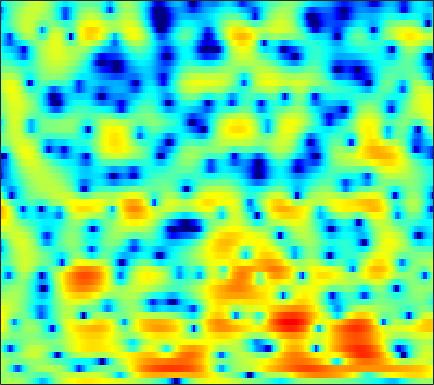

The data file committed next to this chart (first rows):
0.83846, 1.0943, 1.368, 1.5622, 1.6614, 1.7205, 1.6878, 1.6018, 1.4073, 1.0869, 0.66038, 0.24309, -0.44775, -1.3211, -2.0928, -3.3273, -4.7663, -5.9665, -7.5351, -8.3798, -7.9129, -6.7742, -4.9795, -3.2026
0.6938, 0.8221, 0.8379, 0.7073, 0.5457, 0.2822, 0.004321, -0.1861, -0.3911, -0.5393, -0.626, -0.6821, -0.7724, -0.9341, -1.108, -1.427, -1.819, -2.127, -2.467, -2.62, -2.473, -2.147, -1.483, -0.6929
2.192, 1.506, 0.334, -1.208, -2.702, -5.292, -8.882, -12.12, -13.2, -9.336, -5.98, -4.145, -2.342, -1.024, -0.2782, 0.4652, 1.008, 1.305, 1.6, 1.799, 1.928, 1.99, 2.039, 2.03
2.116, 1.724, 1.181, 0.6367, 0.2695, -0.1594, -0.4567, -0.585, -0.6051, -0.4816, -0.2318, 0.005288, 0.3367, 0.6554, 0.8583, 1.035, 1.11, 1.097, 0.9804, 0.7667, 0.433, 0.1374, -0.3175, -0.7989
1.151, 0.4806, -0.3896, -1.081, -1.386, -1.424, -1.084, -0.653, 0.03391, 0.7581, 1.433, 1.887, 2.379, 2.74, 2.911, 2.989, 2.889, 2.681, 2.223, 1.514, 0.4961, -0.5176, -2.28, -4.779
-2.091, -3.741, -6.74, -11.22, -15.14, -13.13, -8.211, -5.606, -3.088, -1.268, 0.07314, 0.8578, 1.659, 2.225, 2.517, 2.735, 2.781, 2.716, 2.491, 2.13, 1.637, 1.196, 0.5465, -0.1143
-0.4538, -0.9269, -1.533, -2.016, -2.231, -2.288, -2.089, -1.819, -1.36, -0.8446, -0.362, -0.04035, 0.3152, 0.5681, 0.6982, 0.7894, 0.7932, 0.7509, 0.6287, 0.4587, 0.2719, 0.1401, -0.001252, -0.05851
2.19, 1.809, 1.292, 0.8046, 0.4795, 0.1361, -0.07505, -0.148, -0.1391, -0.03636, 0.1021, 0.2154, 0.3361, 0.3878, 0.3688, 0.2478, 0.02255, -0.2285, -0.6744, -1.187, -1.738, -2.139, -2.553, -2.708
4.954, 4.15, 2.888, 1.44, 0.3064, -1.072, -1.915, -2.012, -1.532, -0.7338, 0.03859, 0.5221, 0.9719, 1.187, 1.206, 1.013, 0.5805, 0.1027, -0.7689, -1.977, -3.671, -5.402, -8.818, -14.55
6.131, 5.042, 3.162, 0.6291, -1.895, -6.535, -11.2, -9.371, -5.149, -2.444, -0.8226, -0.07955, 0.4289, 0.5058, 0.3393, -0.1303, -0.7774, -1.323, -2.068, -2.795, -3.451, -3.881, -4.367, -4.468
5.495, 4.904, 3.995, 2.989, 2.227, 1.295, 0.5942, 0.2401, -0.0338, -0.2187, -0.4502, -0.7391, -1.387, -2.38, -3.387, -5.129, -7.474, -9.606, -12.29, -12.52, -10.21, -8.267, -6.064, -4.268
4.299, 4.082, 3.724, 3.307, 2.965, 2.483, 1.978, 1.585, 1.023, 0.3897, -0.3349, -0.9752, -1.989, -3.216, -4.308, -6.022, -8.029, -9.573, -11.1, -11.09, -9.541, -8.032, -6.074, -4.31
2.587, 2.624, 2.616, 2.524, 2.406, 2.177, 1.853, 1.552, 1.069, 0.4822, -0.2281, -0.8249, -1.685, -2.637, -3.387, -4.388, -5.271, -5.792, -6.229, -6.315, -5.945, -5.414, -4.457, -3.322
0.5252, 0.9336, 1.36, 1.647, 1.76, 1.8, 1.702, 1.547, 1.21, 0.7347, 0.1116, -0.4538, -1.356, -2.42, -3.308, -4.598, -5.962, -7.008, -8.205, -8.811, -8.454, -7.588, -5.941, -4.088
-1.695, -0.9491, -0.2152, 0.3216, 0.6228, 0.9042, 1.063, 1.087, 0.9807, 0.7035, 0.2159, -0.3081, -1.245, -2.42, -3.504, -5.305, -7.634, -9.877, -14.12, -22.52, -21.68, -14.43, -9.074, -5.434
-2.953, -2.837, -2.735, -2.555, -2.256, -1.68, -0.9925, -0.5182, -0.03596, 0.1666, 0.06399, -0.2391, -0.926, -1.985, -3.006, -4.635, -6.428, -7.79, -9.288, -9.892, -9.289, -8.203, -6.138, -3.832
-3.842, -5.431, -8.598, -12.58, -12.23, -7.546, -3.884, -1.978, -0.2324, 0.7953, 1.246, 1.262, 0.8508, -0.1082, -1.161, -3.092, -5.833, -8.717, -14.7, -21.29, -12.87, -8.848, -5.178, -2.527
-2.684, -3.501, -4.648, -5.36, -5.047, -3.46, -1.46, -0.1014, 1.329, 2.318, 2.853, 2.977, 2.791, 2.248, 1.599, 0.4306, -1.028, -2.194, -3.602, -4.196, -3.814, -3.17, -2.149, -1.263
-3.346, -2.884, -2.255, -1.563, -0.9742, -0.1218, 0.7685, 1.415, 2.168, 2.734, 3.1, 3.217, 3.172, 2.94, 2.629, 2.094, 1.466, 0.9712, 0.3255, -0.2096, -0.6917, -1.028, -1.503, -2.16
-5.952, -4.795, -3.336, -1.971, -1.03, 0.09004, 1.038, 1.638, 2.288, 2.754, 3.027, 3.117, 3.076, 2.843, 2.573, 2.114, 1.559, 1.098, 0.4722, -0.1914, -0.8413, -1.299, -1.955, -2.674
-9.818, -7.353, -4.601, -2.419, -1.079, 0.3644, 1.481, 2.127, 2.757, 3.154, 3.321, 3.303, 3.109, 2.712, 2.314, 1.626, 0.7938, 0.1143, -0.8361, -1.775, -2.559, -3.01, -3.385, -3.502
-7.546, -5.227, -2.689, -0.6959, 0.4857, 1.712, 2.619, 3.111, 3.533, 3.718, 3.683, 3.505, 3.079, 2.448, 1.808, 0.7222, -0.6579, -1.929, -3.951, -6.336, -8.795, -9.983, -9.45, -7.566
-0.2965, 0.2778, 1.072, 1.823, 2.299, 2.806, 3.143, 3.281, 3.324, 3.199, 2.908, 2.587, 2, 1.221, 0.478, -0.7139, -2.217, -3.609, -5.922, -8.931, -12.68, -14.83, -13.27, -9.806
3.218, 3.26, 3.3, 3.271, 3.207, 3.045, 2.792, 2.547, 2.156, 1.698, 1.175, 0.747, 0.1126, -0.6143, -1.198, -2.078, -3.047, -3.809, -4.891, -5.864, -6.583, -6.899, -6.82, -6.337
5.681, 5.396, 4.918, 4.32, 3.793, 2.987, 2.086, 1.371, 0.4103, -0.4791, -1.237, -1.703, -2.22, -2.674, -3.021, -3.547, -4.121, -4.543, -5.093, -5.505, -5.799, -5.893, -5.912, -5.857
7.846, 7.264, 6.321, 5.197, 4.212, 2.673, 0.8415, -0.7455, -3.126, -5.41, -6.724, -6.715, -5.985, -5.333, -5.193, -5.433, -6.147, -6.857, -7.617, -7.896, -7.527, -7.048, -6.67, -6.724
8.498, 7.634, 6.333, 4.853, 3.627, 1.807, -0.3853, -2.387, -5.98, -11.38, -15.61, -11.91, -7.866, -5.925, -5.385, -5.734, -7.451, -10.09, -17.75, -22.62, -11.31, -7.988, -5.651, -4.729
5.449, 4.221, 2.412, 0.5306, -0.7795, -2.171, -3.044, -3.465, -3.834, -4.025, -3.898, -3.583, -2.964, -2.443, -2.202, -2.248, -2.649, -3.111, -3.569, -3.451, -2.644, -1.875, -0.8483, -0.06485
-0.4105, -2.091, -5.003, -9.227, -14.08, -19.21, -12.53, -9.221, -6.385, -4.52, -3.153, -2.359, -1.498, -0.8215, -0.4202, -0.04862, 0.2194, 0.386, 0.6017, 0.8565, 1.179, 1.438, 1.813, 2.146
-5.08, -6.057, -7.501, -9.048, -10.02, -10.32, -9.185, -7.818, -5.955, -4.293, -2.915, -2.032, -1.056, -0.2564, 0.2295, 0.7701, 1.198, 1.464, 1.752, 1.991, 2.18, 2.304, 2.424, 2.495
-9.493, -9.139, -8.625, -8.051, -7.562, -6.79, -5.854, -5.062, -3.935, -2.826, -1.788, -1.081, -0.2407, 0.4662, 0.9077, 1.405, 1.788, 2.004, 2.217, 2.351, 2.412, 2.415, 2.356, 2.24
-15.11, -12.71, -10.37, -8.536, -7.345, -5.907, -4.594, -3.67, -2.524, -1.476, -0.536, 0.08492, 0.7994, 1.379, 1.734, 2.087, 2.32, 2.424, 2.473, 2.431, 2.315, 2.175, 1.942, 1.649
-13.37, -12.01, -10.14, -8.28, -6.943, -5.223, -3.635, -2.546, -1.257, -0.1444, 0.7853, 1.365, 1.976, 2.412, 2.639, 2.789, 2.799, 2.725, 2.521, 2.221, 1.846, 1.524, 1.065, 0.5615
-12.47, -12.38, -11.08, -8.805, -6.924, -4.569, -2.515, -1.198, 0.2868, 1.467, 2.373, 2.884, 3.349, 3.586, 3.612, 3.476, 3.143, 2.782, 2.167, 1.451, 0.6707, 0.08356, -0.7007, -1.444
-16.28, -24.76, -16.84, -9.581, -6.26, -3.06, -0.6897, 0.7046, 2.163, 3.245, 3.992, 4.349, 4.582, 4.535, 4.309, 3.775, 2.949, 2.131, 0.8136, -0.7451, -2.382, -3.52, -4.69, -5.429
-4.91, -4.89, -4.148, -2.729, -1.477, 0.1501, 1.57, 2.471, 3.422, 4.093, 4.484, 4.607, 4.539, 4.199, 3.773, 2.901, 1.672, 0.4392, -1.717, -4.755, -9.24, -14.28, -18.48, -13.39
-1.028, -0.7193, -0.1337, 0.5863, 1.184, 1.962, 2.646, 3.052, 3.433, 3.597, 3.559, 3.401, 3.028, 2.5, 2.004, 1.201, 0.1829, -0.7423, -2.331, -4.281, -6.536, -8.114, -9.11, -8.701
-0.85, -0.2732, 0.5806, 1.415, 1.961, 2.558, 2.949, 3.075, 3, 2.649, 2.037, 1.433, 0.5444, -0.2855, -0.7932, -1.188, -1.417, -1.538, -1.757, -2.073, -2.428, -2.673, -2.845, -2.889
-3.954, -2.24, -0.2644, 1.284, 2.15, 2.927, 3.278, 3.267, 2.852, 1.946, 0.4498, -1.131, -3.927, -7.26, -8.632, -7.206, -4.724, -3.308, -1.927, -1.087, -0.5839, -0.3348, -0.161, -0.001442
-6.526, -3.535, -0.7267, 1.215, 2.241, 3.124, 3.515, 3.506, 3.073, 2.118, 0.5853, -1.022, -3.857, -7.188, -8.639, -7.107, -4.625, -3.169, -1.827, -0.9848, -0.5023, -0.2909, -0.1739, -0.115
-1.771, -0.7312, 0.6321, 1.809, 2.512, 3.177, 3.534, 3.572, 3.347, 2.816, 2.01, 1.293, 0.2833, -0.6194, -1.107, -1.506, -1.634, -1.631, -1.729, -1.919, -2.271, -2.616, -3.096, -3.63
-0.1685, 0.5935, 1.558, 2.393, 2.909, 3.416, 3.69, 3.745, 3.625, 3.312, 2.83, 2.386, 1.715, 1.004, 0.4604, -0.2861, -1.066, -1.717, -2.661, -3.81, -5.177, -6.379, -8.199, -10.19
-0.1836, 0.8089, 1.939, 2.821, 3.321, 3.772, 3.973, 3.988, 3.824, 3.478, 2.99, 2.537, 1.845, 1.081, 0.4499, -0.4467, -1.484, -2.415, -3.835, -5.608, -7.8, -9.735, -12.96, -16.79
0.01111, 1.263, 2.555, 3.48, 3.944, 4.292, 4.362, 4.232, 3.843, 3.232, 2.456, 1.811, 0.9418, 0.0968, -0.4866, -1.264, -2.106, -2.85, -4.178, -5.938, -8.325, -10.7, -14.82, -20.54
1.459, 2.542, 3.638, 4.379, 4.708, 4.846, 4.649, 4.26, 3.427, 2.225, 0.6576, -0.6863, -2.459, -3.694, -3.967, -3.69, -3.277, -3.122, -3.346, -4.095, -5.397, -6.749, -9.07, -11.47
2.214, 2.981, 3.76, 4.237, 4.403, 4.338, 3.908, 3.341, 2.199, 0.5072, -1.965, -4.626, -10.47, -31.75, -15.34, -7.976, -4.7, -3.313, -2.199, -1.749, -1.754, -1.946, -2.31, -2.722
0.9052, 1.453, 1.989, 2.28, 2.331, 2.181, 1.774, 1.306, 0.4438, -0.6787, -2.043, -3.155, -4.513, -5.211, -5.071, -4.113, -2.889, -2.026, -1.087, -0.3963, 0.05873, 0.2691, 0.4377, 0.5077
-1.002, -0.6281, -0.3099, -0.1823, -0.2201, -0.4221, -0.7569, -1.096, -1.624, -2.17, -2.645, -2.916, -3.096, -2.993, -2.734, -2.186, -1.492, -0.9157, -0.2074, 0.4375, 0.9782, 1.303, 1.621, 1.852
-2.615, -2.421, -2.341, -2.438, -2.615, -2.999, -3.517, -3.978, -4.601, -5.13, -5.373, -5.309, -4.849, -4.084, -3.381, -2.373, -1.368, -0.6509, 0.2211, 0.9844, 1.626, 2.031, 2.452, 2.763
-3.956, -3.993, -4.183, -4.547, -4.909, -5.568, -6.511, -7.437, -9.01, -10.94, -12.53, -12.28, -9.984, -7.233, -5.413, -3.398, -1.746, -0.7441, 0.3991, 1.327, 2.087, 2.553, 3.055, 3.405
-5.308, -5.699, -6.312, -6.946, -7.401, -7.929, -8.525, -9.193, -10.74, -13.39, -17.08, -16.74, -11.69, -7.63, -5.368, -3.115, -1.427, -0.4118, 0.6786, 1.569, 2.314, 2.789, 3.32, 3.708
-6.562, -7.604, -9.604, -11.9, -12.83, -11.75, -9.618, -8.308, -7.128, -6.364, -5.644, -4.973, -3.828, -2.599, -1.749, -0.8062, -0.1331, 0.2622, 0.7114, 1.21, 1.83, 2.365, 3.067, 3.667
-6.197, -7.075, -9.29, -12.74, -14.68, -11.32, -7.154, -4.886, -2.654, -1.098, 0.02975, 0.6651, 1.248, 1.558, 1.55, 1.182, 0.3085, -0.7149, -2.289, -3.129, -2.047, -0.5067, 1.447, 2.884
-5.48, -5.109, -4.783, -4.429, -3.983, -3.002, -1.727, -0.7044, 0.5609, 1.629, 2.408, 2.807, 3.056, 2.93, 2.55, 1.544, -0.1894, -2.235, -6.462, -11.59, -7.554, -3.903, -0.8219, 0.9639
-6.115, -5.321, -4.257, -3.226, -2.426, -1.385, -0.3757, 0.3503, 1.227, 1.963, 2.526, 2.807, 2.982, 2.889, 2.644, 2.07, 1.236, 0.5277, -0.3955, -0.9652, -1.006, -0.7697, -0.3749, -0.1595
-8.549, -7.167, -5.401, -3.809, -2.75, -1.5, -0.4197, 0.2873, 1.107, 1.778, 2.313, 2.61, 2.864, 2.962, 2.927, 2.759, 2.459, 2.187, 1.778, 1.362, 0.9462, 0.6053, 0.07402, -0.6373
-11.94, -8.985, -6.243, -4.258, -3.099, -1.844, -0.8146, -0.1617, 0.5873, 1.234, 1.778, 2.131, 2.513, 2.792, 2.925, 2.994, 2.948, 2.823, 2.559, 2.168, 1.648, 1.162, 0.3631, -0.6345
-6.715, -5.665, -4.358, -3.276, -2.621, -1.928, -1.377, -1.011, -0.5257, 0.002215, 0.5815, 1.041, 1.645, 2.183, 2.519, 2.84, 3.004, 3.011, 2.866, 2.541, 2.036, 1.546, 0.7396, -0.2329
